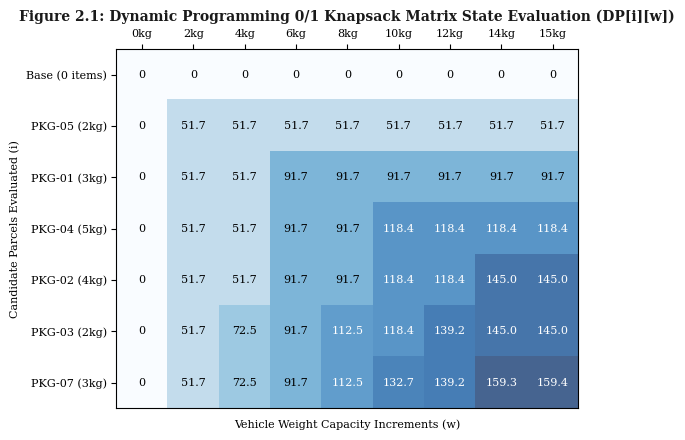

Reproduce this figure in Python.
"""
Generates clean, official, academic diagrams for Phase 1 (Architecture Workflow)
and Phase 2 (DP Table Heatmap/Matrix) to embed in the Word Report.
"""

import matplotlib.pyplot as plt
import numpy as np
import os

os.makedirs("output", exist_ok=True)

# 1. Architecture Flowchart (Classic, Official Monochrome/Navy Theme)
plt.style.use('default')
fig, ax = plt.subplots(figsize=(10, 4.2), facecolor='#FFFFFF')
ax.set_facecolor('#FFFFFF')

boxes = [
    ("Candidate Parcels Pool\n(N Items with SLAs, Wt, Vol)", (1.2, 0.5)),
    ("Phase 2: Multi-Key Sorting\n(MergeSort / QuickSort)", (3.8, 0.5)),
    ("Phase 2: 0/1 Knapsack DP\n(Capacity W_max & V_max)", (6.4, 0.5)),
    ("Phase 3: Min-Heap Dijkstra\n(Road Metric Closure)", (9.0, 0.5)),
    ("Phase 3: TSP Tour & 2-Opt\n(Nearest Neighbor + Opt)", (11.6, 0.5)),
    ("Phase 5: Dispatch Order\n(Manifest & Turn Navigation)", (14.2, 0.5))
]

for title, (x, y) in boxes:
    ax.text(
        x, y, title,
        ha='center', va='center', fontsize=9, fontfamily='serif', fontweight='bold',
        bbox=dict(boxstyle="square,pad=0.6", facecolor='#F8F9FA', edgecolor='#2B3A42', lw=1.2)
    )

for i in range(len(boxes) - 1):
    x1 = boxes[i][1][0] + 1.1
    x2 = boxes[i+1][1][0] - 1.1
    ax.annotate(
        "", xy=(x2, 0.5), xytext=(x1, 0.5),
        arrowprops=dict(arrowstyle="-|>", color='#1B365D', lw=1.5, mutation_scale=12)
    )

ax.set_xlim(0, 15.5)
ax.set_ylim(0, 1.0)
ax.axis('off')
plt.title("Figure 1.1: Integrated Courier Planning System Algorithmic Architecture",
          fontsize=11, fontfamily='serif', fontweight='bold', color='#1A1A1A', pad=10)
plt.tight_layout()
plt.savefig("output/architecture_diagram.png", dpi=300, bbox_inches='tight')
plt.close()

# 2. DP Matrix Visual Slice (Classic Table Heatmap)
fig, ax = plt.subplots(figsize=(9, 4.5), facecolor='#FFFFFF')
ax.set_facecolor('#FFFFFF')

# Data from small dataset DP table
items = ["Base (0 items)", "PKG-05 (2kg)", "PKG-01 (3kg)", "PKG-04 (5kg)", "PKG-02 (4kg)", "PKG-03 (2kg)", "PKG-07 (3kg)"]
weights = [f"{w}kg" for w in [0, 2, 4, 6, 8, 10, 12, 14, 15]]

dp_matrix = [
    [0.0,   0.00,  0.00,  0.00,  0.00,  0.00,  0.00,  0.00,  0.00],
    [0.0,  51.67, 51.67, 51.67, 51.67, 51.67, 51.67, 51.67, 51.67],
    [0.0,  51.67, 51.67, 91.67, 91.67, 91.67, 91.67, 91.67, 91.67],
    [0.0,  51.67, 51.67, 91.67, 91.67, 118.40, 118.40, 118.40, 118.40],
    [0.0,  51.67, 51.67, 91.67, 91.67, 118.40, 118.40, 145.01, 145.01],
    [0.0,  51.67, 72.49, 91.67, 112.49, 118.40, 139.22, 145.01, 145.01],
    [0.0,  51.67, 72.49, 91.67, 112.49, 132.71, 139.22, 159.32, 159.44],
]

cax = ax.matshow(dp_matrix, cmap='Blues', alpha=0.75)

for i in range(len(items)):
    for j in range(len(weights)):
        val = dp_matrix[i][j]
        txt = f"{val:.1f}" if val > 0 else "0"
        color = 'white' if val > 100 else 'black'
        ax.text(j, i, txt, ha='center', va='center', fontsize=8, fontfamily='serif', color=color)

ax.set_xticks(range(len(weights)))
ax.set_xticklabels(weights, fontsize=8, fontfamily='serif')
ax.set_yticks(range(len(items)))
ax.set_yticklabels(items, fontsize=8, fontfamily='serif')
ax.tick_params(top=True, bottom=False, labeltop=True, labelbottom=False)

plt.title("Figure 2.1: Dynamic Programming 0/1 Knapsack Matrix State Evaluation (DP[i][w])",
          fontsize=10, fontfamily='serif', fontweight='bold', color='#1A1A1A', pad=20)
plt.xlabel("Vehicle Weight Capacity Increments (w)", fontsize=8, fontfamily='serif', labelpad=8)
plt.ylabel("Candidate Parcels Evaluated (i)", fontsize=8, fontfamily='serif')

plt.tight_layout()
plt.savefig("output/dp_table_visualization.png", dpi=300, bbox_inches='tight')
plt.close()

print("Architecture diagram and DP table visualization generated successfully.")
